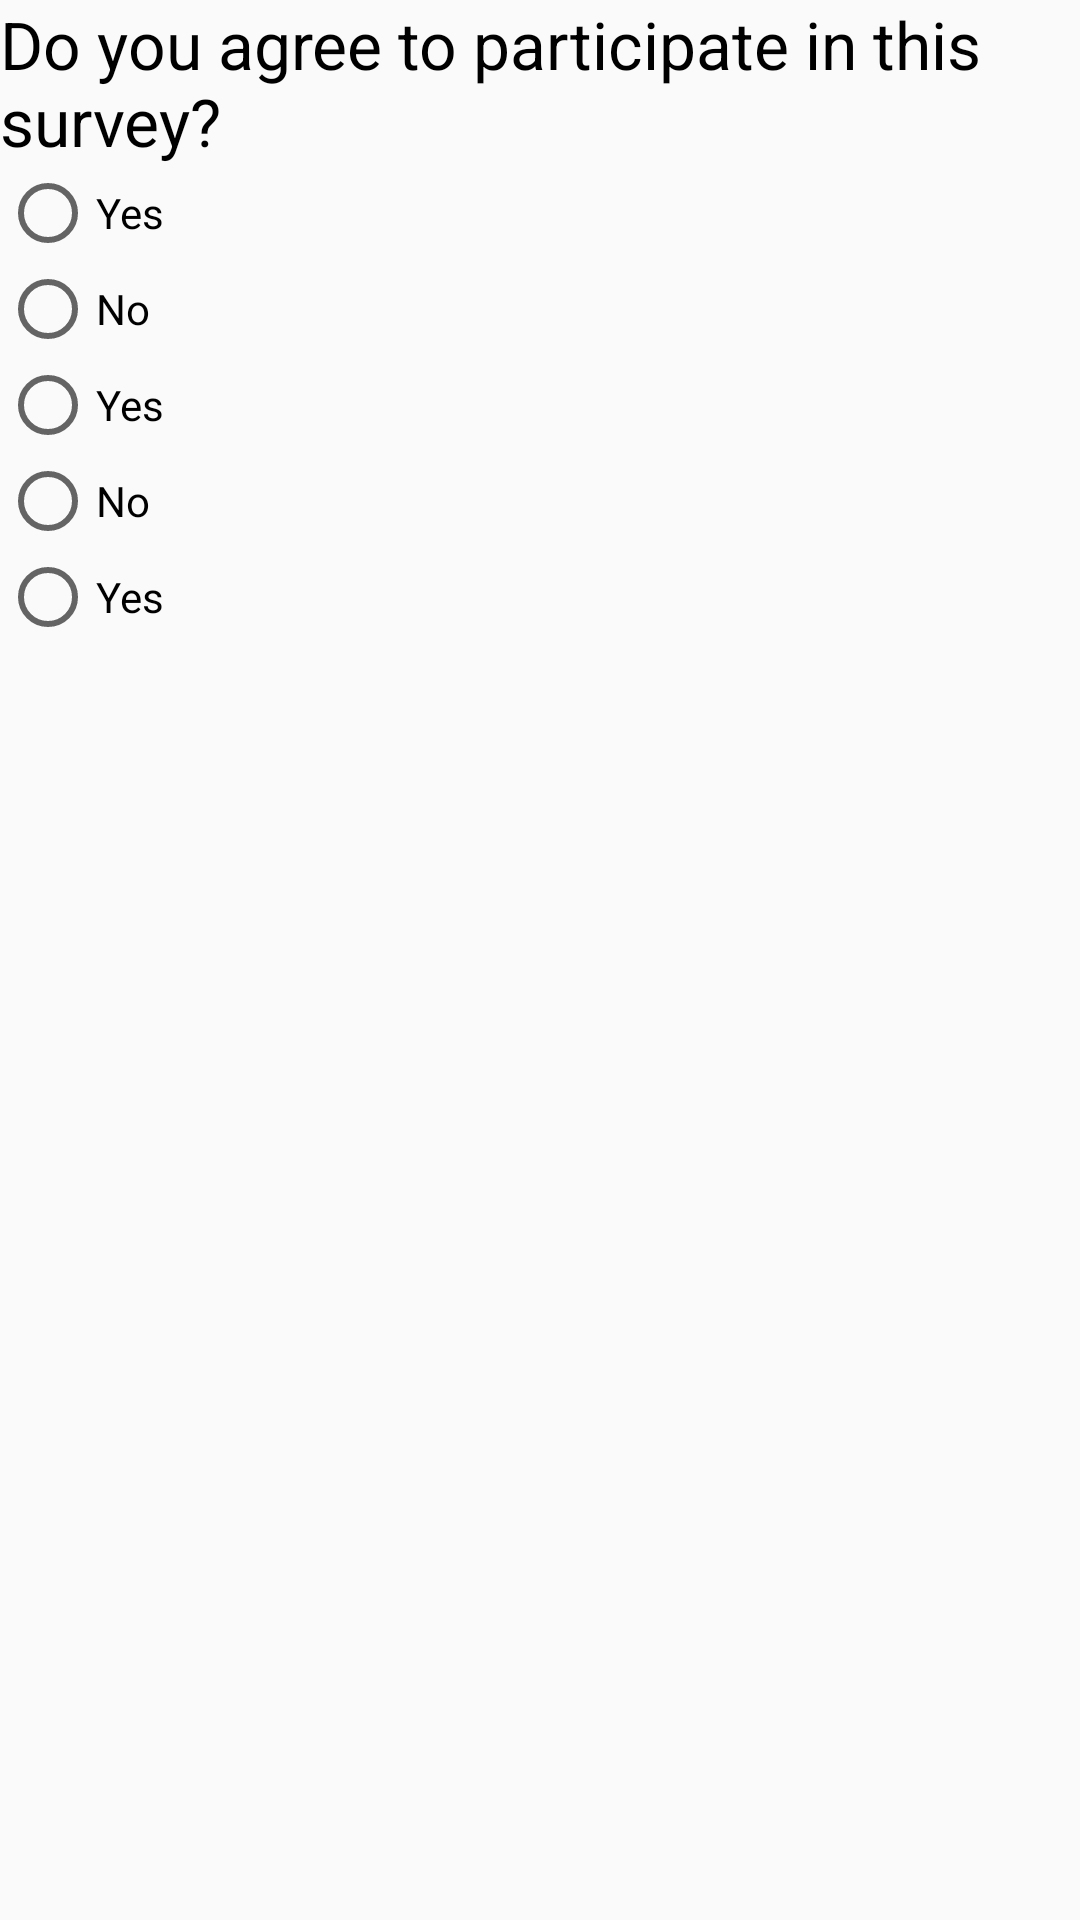

Android layout source for this screen:
<!-- AndroidManifest.xml: application theme Theme.SmartTrail -->
<!-- res/layout/recyclerviewquestionitem.xml -->
<?xml version="1.0" encoding="utf-8"?>
<LinearLayout xmlns:android="http://schemas.android.com/apk/res/android"
    xmlns:tools="http://schemas.android.com/tools"
    android:layout_centerInParent="true"
    android:layout_marginVertical="10dp"
    android:orientation="vertical"
    android:layout_width="match_parent"
    android:layout_height="wrap_content"
    tools:ignore="UselessParent"
    >
    <TextView
        android:id="@+id/tv_qprompt"
        android:layout_width="match_parent"
        android:layout_height="wrap_content"
        android:textColor = "?android:textColorPrimary"
        android:textSize="22sp"
        android:text="Do you agree to participate in this survey?"/>
    <RadioGroup xmlns:android="http://schemas.android.com/apk/res/android"
        android:layout_width="match_parent"
        android:layout_height="wrap_content"
        android:orientation="vertical"
        >
        <RadioButton android:id="@+id/radio0"
            android:layout_width="wrap_content"
            android:layout_height="wrap_content"
            android:text="Yes"
            />
        <RadioButton android:id="@+id/radio1"
            android:layout_width="wrap_content"
            android:layout_height="wrap_content"
            android:text="No"
            />
        <RadioButton android:id="@+id/radio2"
            android:layout_width="wrap_content"
            android:layout_height="wrap_content"
            android:text="Yes"
            />
        <RadioButton android:id="@+id/radio3"
            android:layout_width="wrap_content"
            android:layout_height="wrap_content"
            android:text="No"
            />
        <RadioButton android:id="@+id/radio4"
            android:layout_width="wrap_content"
            android:layout_height="wrap_content"
            android:text="Yes"
            />
    </RadioGroup>
</LinearLayout>
<!-- resources referenced by this layout -->
<resources>
  <style name="Theme.SmartTrail" parent="Theme.AppCompat.DayNight.DarkActionBar">
          
          <item name="colorPrimary">@color/purple_500</item>
          <item name="colorPrimaryVariant">@color/purple_700</item>
          <item name="colorOnPrimary">@color/white</item>
          
          <item name="colorSecondary">@color/teal_200</item>
          <item name="colorSecondaryVariant">@color/teal_700</item>
          <item name="colorOnSecondary">@color/black</item>
          
          <item name="android:statusBarColor">?attr/colorPrimaryVariant</item>
          
  
          <item name="android:textColorPrimary">@color/black</item>
      </style>
  <color name="purple_500">#FF6200EE</color>
  <color name="purple_700">#FF3700B3</color>
  <color name="white">#FFFFFFFF</color>
  <color name="teal_200">#FF03DAC5</color>
  <color name="teal_700">#FF018786</color>
  <color name="black">#FF000000</color>
</resources>
